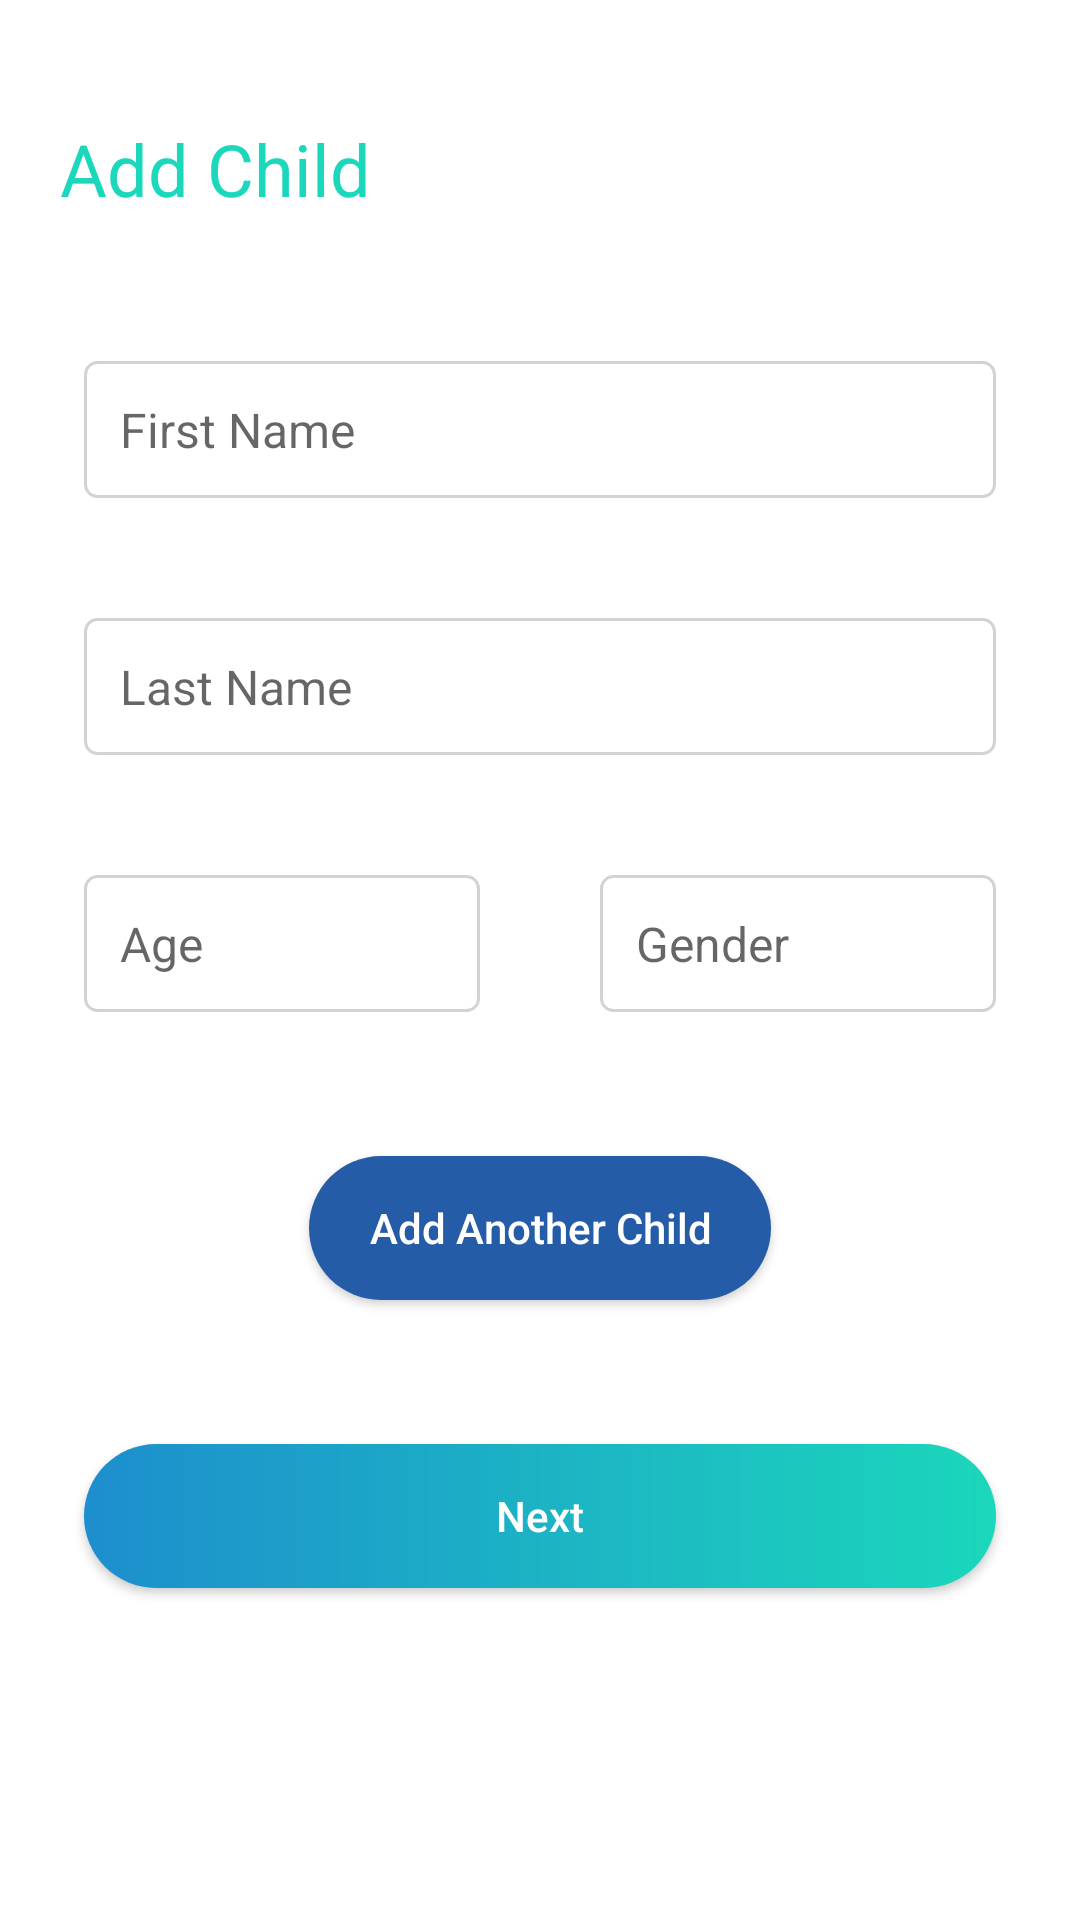

This screen was rendered from an Android layout file. Write that file and the resources it references.
<!-- AndroidManifest.xml: application theme AppTheme -->
<!-- res/layout/addchild.xml -->
<?xml version="1.0" encoding="utf-8"?>
<RelativeLayout xmlns:android="http://schemas.android.com/apk/res/android"
    xmlns:app="http://schemas.android.com/apk/res-auto"
    android:orientation="vertical"
    android:layout_width="match_parent"
    android:layout_height="match_parent"
    android:background="@color/white"
    android:clickable="true"
    >

    <TextView
        android:id="@+id/par_textview_createaccount"
        android:layout_width="wrap_content"
        android:layout_height="wrap_content"
        android:text="Add Child"
        android:layout_marginTop="40dp"
        android:layout_marginBottom="8dp"
        android:layout_marginStart="20dp"
        android:textSize="24sp"
        android:textColor="@color/green"
        />



    <EditText
        android:id="@+id/par_edittext_firstname"
        android:layout_width="match_parent"
        android:layout_height="wrap_content"
        android:layout_below="@+id/par_textview_createaccount"
        android:inputType="textCapSentences"
        android:layout_marginStart="28dp"
        android:layout_marginEnd="28dp"
        android:layout_marginTop="40dp"
        android:padding="12dp"
        android:hint="First Name"
        android:maxLines="1"
        android:textSize="16sp"
        android:background="@drawable/edittext_border"
        />



    <EditText
        android:id="@+id/par_edittext_lastname"
        android:layout_width="match_parent"
        android:layout_height="wrap_content"
        android:layout_below="@+id/par_edittext_firstname"
        android:inputType="textCapSentences"
        android:layout_marginStart="28dp"
        android:layout_marginEnd="28dp"
        android:layout_marginTop="40dp"
        android:padding="12dp"
        android:hint="Last Name"
        android:maxLines="1"
        android:textSize="16sp"
        android:background="@drawable/edittext_border"
        />
    <LinearLayout
        android:id="@+id/par_layout_agegender"
        android:layout_width="match_parent"
        android:layout_height="wrap_content"
        android:orientation="horizontal"
        android:layout_below="@+id/par_edittext_lastname"
        android:layout_marginStart="28dp"
        android:layout_marginEnd="28dp"
        android:layout_marginTop="40dp">
    <EditText
        android:layout_weight="1"
        android:id="@+id/par_edittext_age"
        android:layout_width="match_parent"
        android:layout_height="wrap_content"
        android:padding="12dp"
        android:layout_marginEnd="20dp"
        android:hint="Age"
        android:inputType="number"
        android:digits="0123456789"
        android:maxLength="3"
        android:textSize="16sp"
        android:background="@drawable/edittext_border"
        />
    <EditText
        android:layout_weight="1"
        android:id="@+id/par_edittext_gender"
        android:layout_width="match_parent"
        android:layout_height="wrap_content"
        android:padding="12dp"
        android:layout_marginStart="20dp"
        android:maxLength="11"
        android:hint="Gender"
        android:textSize="16sp"
        android:background="@drawable/edittext_border"
        />
    </LinearLayout>
    <Button
        android:id="@+id/par_button_addanotherchild"
        android:layout_width="wrap_content"
        android:layout_height="wrap_content"
        android:text="Add Another Child"
        android:background="@drawable/button_round_bluebackground"
        android:layout_below="@+id/par_layout_agegender"
        android:layout_marginTop="48dp"
        android:textColor="@color/white"
        android:textAllCaps="false"
        android:paddingHorizontal="20dp"
        android:layout_centerHorizontal="true"/>
    <Button
        android:id="@+id/par_button_next"
        android:layout_width="match_parent"
        android:layout_height="wrap_content"
        android:layout_below="@+id/par_button_addanotherchild"
        android:layout_centerHorizontal="true"
        android:layout_marginTop="48dp"
        android:layout_marginStart="28dp"
        android:layout_marginEnd="28dp"
        android:text="Next"
        android:textAllCaps="false"
        android:textColor="@color/white"
        android:gravity="center"
        android:textAlignment="center"
        android:background="@drawable/round_button"
        />


</RelativeLayout>
<!-- resources referenced by this layout -->
<resources>
  <color name="green">#1Bd7BB</color>
  <color name="white">#ffffff</color>
  <!-- drawable button_round_bluebackground (drawable) -->
  <?xml version="1.0" encoding="utf-8"?>
  <shape xmlns:android="http://schemas.android.com/apk/res/android"
      xmlns:app="http://schemas.android.com/apk/res-auto"
      android:shape="rectangle">
      <solid android:color="#245CA8"/>
      <corners android:radius="30dp"/>
  
  </shape>
  <!-- drawable edittext_border (drawable-v24) -->
  <?xml version="1.0" encoding="utf-8"?>
  <shape xmlns:android="http://schemas.android.com/apk/res/android"
      android:thickness="0dp"
      android:shape="rectangle">
      <stroke android:width="1dp"  android:color="@color/gray" />
      <corners android:radius="4dp"/>
      <padding android:left="2dp" android:top="2dp" android:right="2dp"
          android:bottom="2dp">
      </padding>
  </shape>
  <!-- drawable round_button (drawable) -->
  <?xml version="1.0" encoding="utf-8"?>
  <shape xmlns:android="http://schemas.android.com/apk/res/android"
      android:shape="rectangle">
      <solid android:color="@color/colorPrimary"/>
      <corners android:radius="30dp"/>
      <gradient android:startColor="@color/blue" android:endColor="@color/green"/>
  
  </shape>
  <style name="AppTheme" parent="Theme.AppCompat.Light.DarkActionBar">
          
          <item name="colorPrimary">@color/colorPrimary</item>
          <item name="colorPrimaryDark">@color/colorPrimaryDark</item>
          <item name="colorAccent">@color/colorAccent</item>
      </style>
  <color name="gray">#D3D3D3</color>
  <color name="colorPrimary">#008577</color>
  <color name="blue">#1D8ECE</color>
  <color name="colorPrimaryDark">#00574B</color>
  <color name="colorAccent">#D81B60</color>
</resources>
